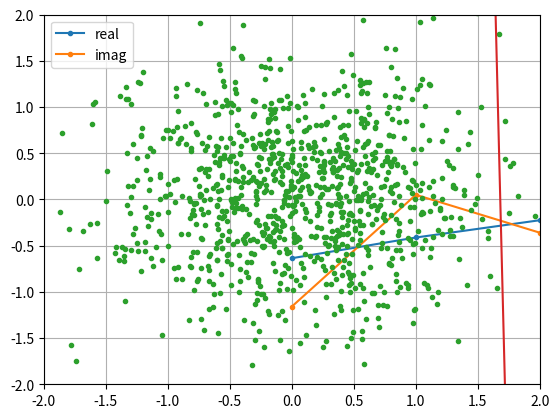

Python code for this plot:
import numpy as np
import matplotlib.pyplot as plt

N = 1024 # number of samples to simulate, choose any number you want
# x = np.random.randn(N) --command to generate noraml noise

# to generate and plot complex noise
x = (np.random.randn(N) + 1j*np.random.randn(N))/np.sqrt(2)
plt.plot(np.real(x), '.-')
plt.plot(np.imag(x), '.-')
plt.legend(['real','imag'])
plt.show()
# ploting  IQ graph for gaussian noise
plt.plot(np.real(x),np.imag(x),'.')
plt.grid(True, which='both')
plt.axis([-2, 2, -2, 2])
plt.show()


X = np.fft.fftshift(np.fft.fft(x))
X = X[N//2:] # only look at positive frequencies.  remember // is just an integer divide
plt.plot(np.real(X), '.-')
plt.show()